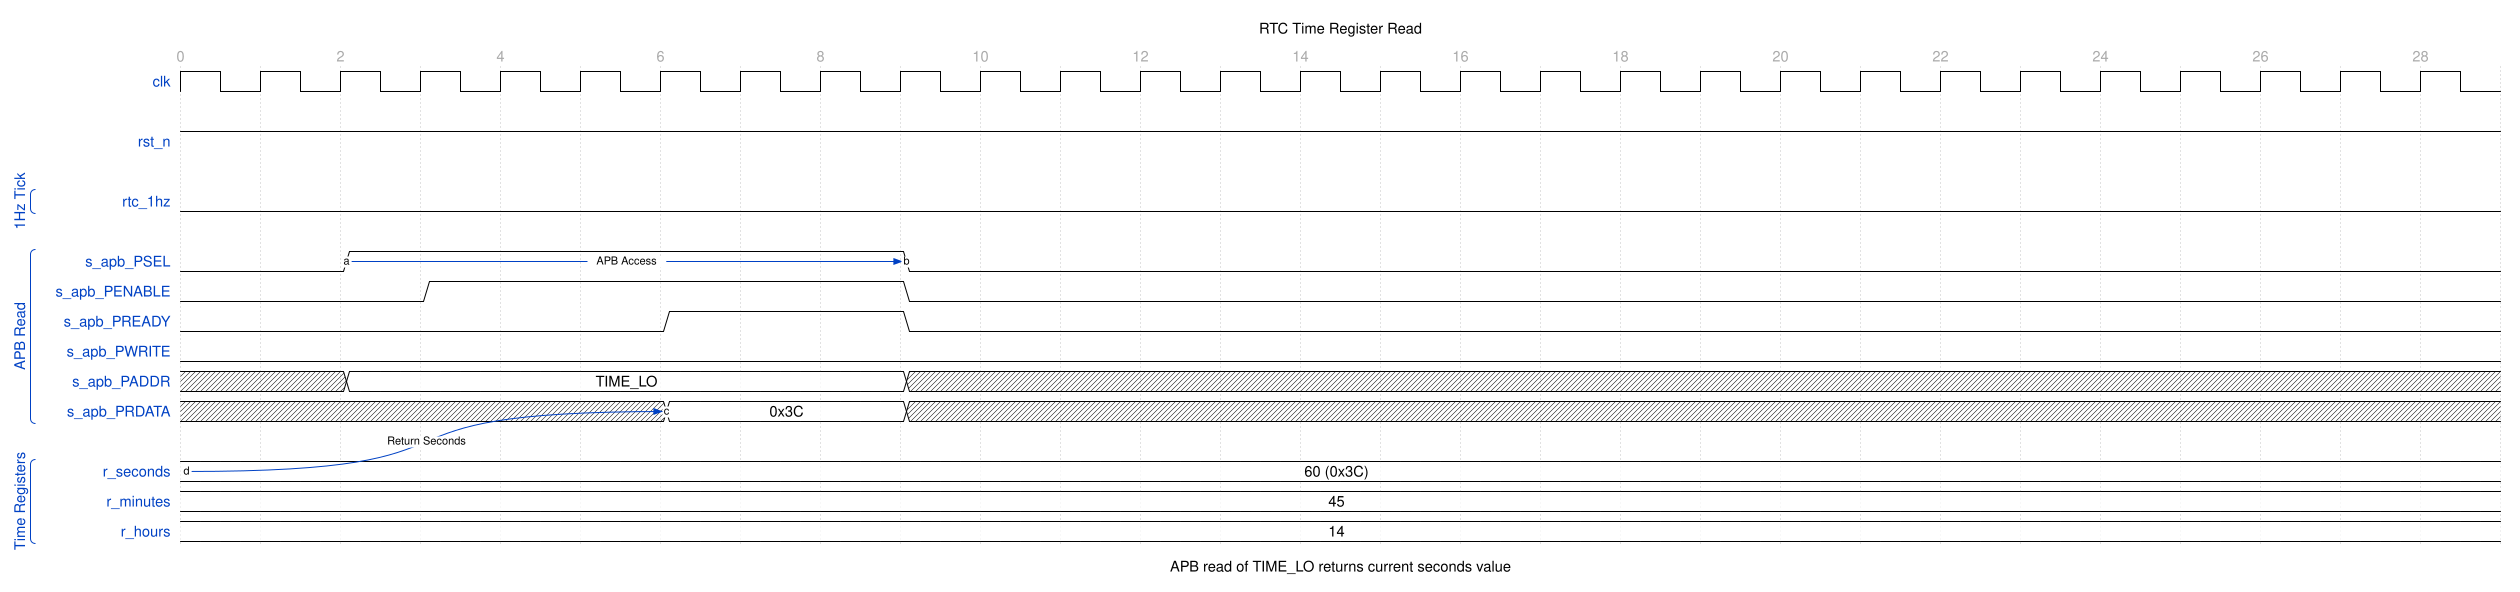

Give the WaveDrom (WaveJSON) description of this timing diagram.

{
  "signal": [
    {
      "name": "clk",
      "wave": "p............................",
      "period": 1.0
    },
    {},
    {
      "name": "rst_n",
      "wave": "1............................"
    },
    {},
    [
      "1Hz Tick",
      {
        "name": "rtc_1hz",
        "wave": "0............................"
      }
    ],
    {},
    [
      "APB Read",
      {
        "name": "s_apb_PSEL",
        "wave": "0.1......0...................",
        "node": "..a......b..................."
      },
      {
        "name": "s_apb_PENABLE",
        "wave": "0..1.....0..................."
      },
      {
        "name": "s_apb_PREADY",
        "wave": "0.....1..0..................."
      },
      {
        "name": "s_apb_PWRITE",
        "wave": "0............................"
      },
      {
        "name": "s_apb_PADDR",
        "wave": "x.2......x...................",
        "data": ["TIME_LO"]
      },
      {
        "name": "s_apb_PRDATA",
        "wave": "x.....2..x...................",
        "data": ["0x3C"],
        "node": "......c...................."
      }
    ],
    {},
    [
      "Time Registers",
      {
        "name": "r_seconds",
        "wave": "=............................",
        "data": ["60 (0x3C)"],
        "node": "d............................"
      },
      {
        "name": "r_minutes",
        "wave": "=............................",
        "data": ["45"]
      },
      {
        "name": "r_hours",
        "wave": "=............................",
        "data": ["14"]
      }
    ]
  ],
  "head": {
    "text": "RTC Time Register Read",
    "tick": 0,
    "every": 2
  },
  "foot": {
    "text": "APB read of TIME_LO returns current seconds value"
  },
  "config": {
    "hscale": 1.5
  },
  "edge": [
    "a~>b APB Access",
    "d~>c Return Seconds"
  ]
}
